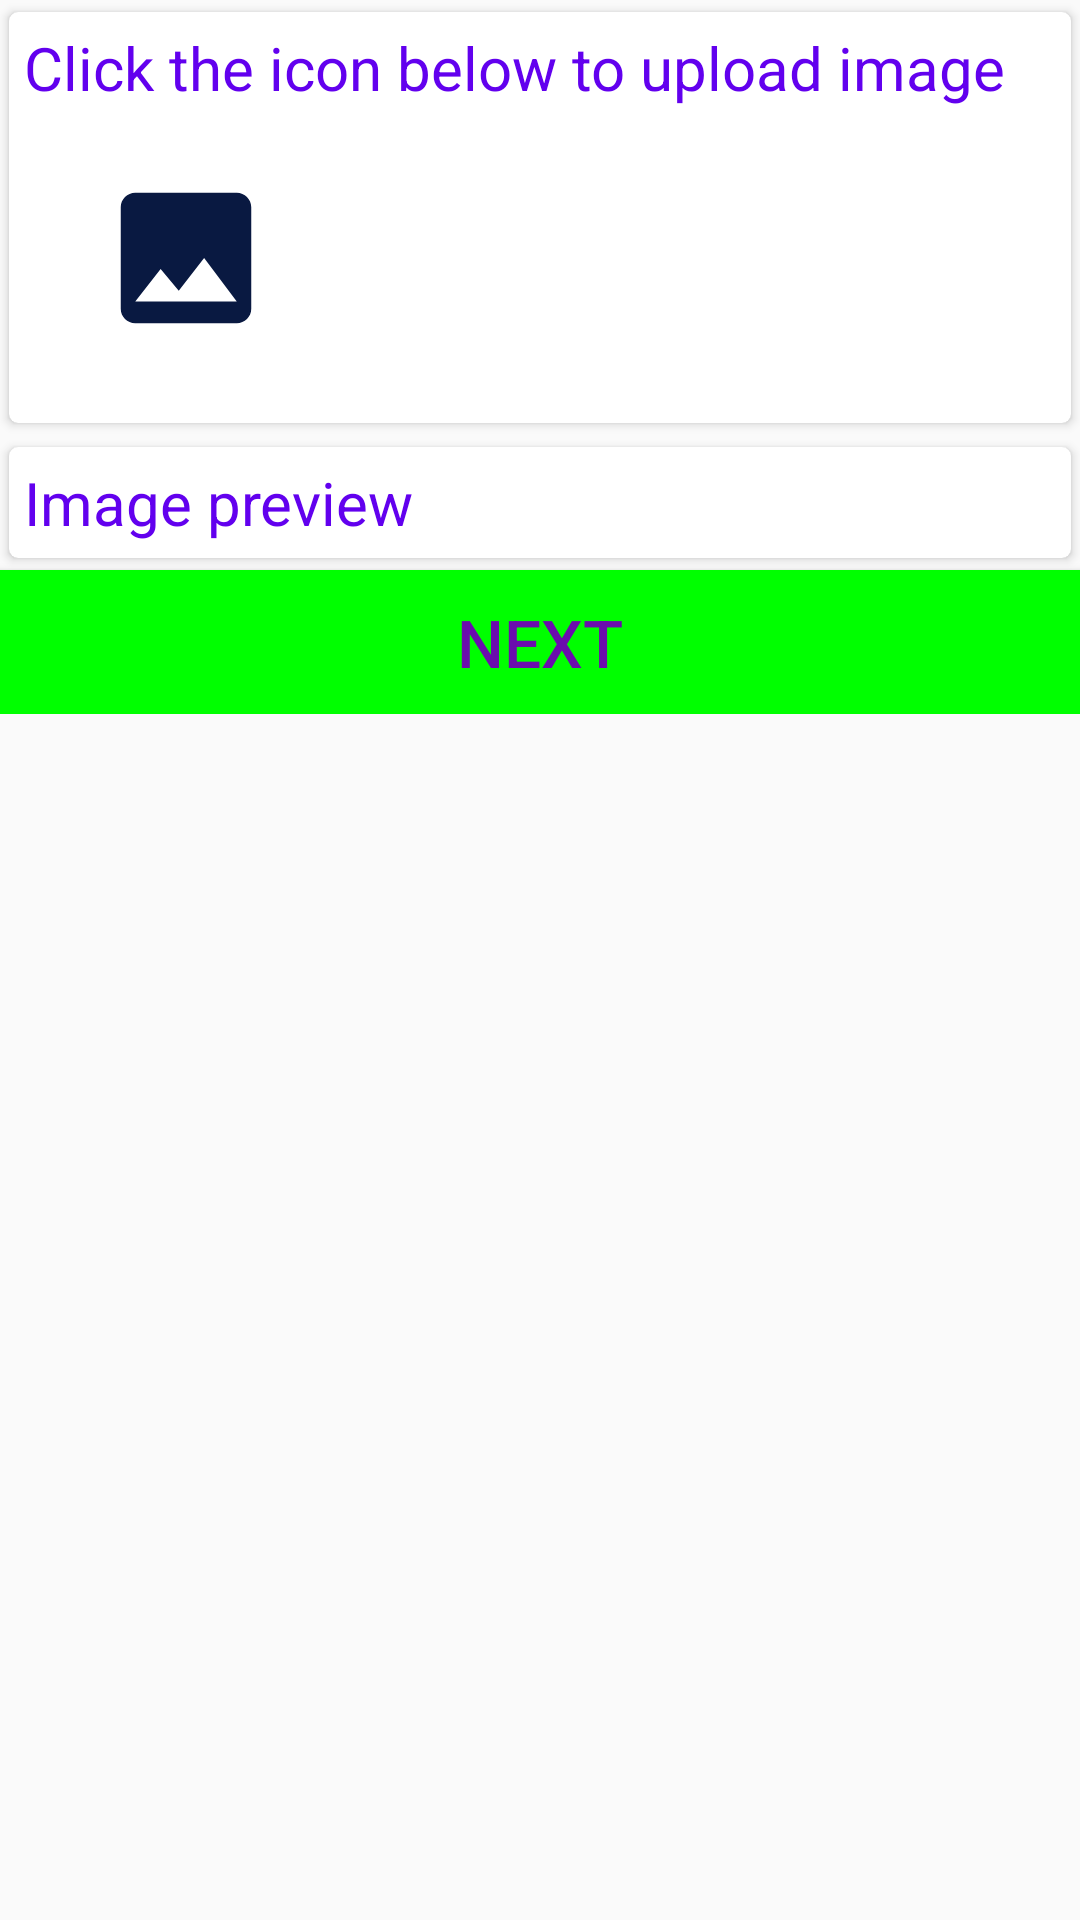

Android layout source for this screen:
<!-- AndroidManifest.xml: application theme AppTheme -->
<!-- res/layout/activity_license.xml -->
<?xml version="1.0" encoding="utf-8"?>
<RelativeLayout xmlns:android="http://schemas.android.com/apk/res/android"
    xmlns:app="http://schemas.android.com/apk/res-auto"
    xmlns:tools="http://schemas.android.com/tools"
    android:layout_width="match_parent"
    android:layout_height="match_parent"
    tools:context=".activities.LicenseActivity">

    <ScrollView
        android:layout_width="match_parent"
        android:layout_height="wrap_content">
        <LinearLayout
            android:layout_width="match_parent"
            android:layout_height="wrap_content"
            android:orientation="vertical">
            <androidx.cardview.widget.CardView
                android:layout_width="match_parent"
                android:layout_height="match_parent"
                app:cardBackgroundColor="#fff"
                app:cardUseCompatPadding="true"
                android:elevation="3dp"
                app:cardCornerRadius="3dp">
                <LinearLayout
                    android:layout_width="match_parent"
                    android:layout_height="wrap_content"
                    android:orientation="vertical"
                    android:padding="5dp">
                    <TextView
                        android:layout_width="match_parent"
                        android:layout_height="wrap_content"
                        android:text="Click the icon below to upload image"
                        android:textColor="@color/colorPrimary"
                        android:textSize="20sp"/>
                    <ImageView
                        android:layout_width="wrap_content"
                        android:layout_height="100dp"
                        android:src="@drawable/ic_attach_image_foreground"
                        android:id="@+id/attachImage1" />


                </LinearLayout>

            </androidx.cardview.widget.CardView>
            <androidx.cardview.widget.CardView
                android:layout_width="match_parent"
                android:layout_height="match_parent"
                app:cardBackgroundColor="#fff"
                app:cardUseCompatPadding="true"
                android:elevation="3dp"
                app:cardCornerRadius="3dp">
                <LinearLayout
                    android:layout_width="match_parent"
                    android:layout_height="wrap_content"
                    android:orientation="vertical"
                    android:padding="5dp">
                    <TextView
                        android:layout_width="match_parent"
                        android:layout_height="wrap_content"
                        android:text="Image preview"
                        android:textColor="@color/colorPrimary"
                        android:textSize="20sp"/>
                    <ImageView
                        android:layout_width="match_parent"
                        android:layout_height="wrap_content"
                        android:maxHeight="250dp"
                        android:id="@+id/imagev"
                        />


                </LinearLayout>

            </androidx.cardview.widget.CardView>
            <Button
                android:layout_width="match_parent"
                android:layout_height="wrap_content"
                android:id="@+id/registerButton"
                android:text="NEXT"
                android:textSize="22sp"
                android:textColor="@color/purple"
                android:background="@color/green"/>

        </LinearLayout>
    </ScrollView>

</RelativeLayout>
<!-- resources referenced by this layout -->
<resources>
  <color name="colorPrimary">#6200EE</color>
  <color name="green">#00FF00</color>
  <color name="purple">#6A0DAD</color>
  <!-- drawable ic_attach_image_foreground (drawable) -->
  <vector xmlns:android="http://schemas.android.com/apk/res/android"
      android:width="108dp"
      android:height="108dp"
      android:viewportWidth="41.37931"
      android:viewportHeight="41.37931"
      android:tint="#091941">
    <group android:translateX="8.689655"
        android:translateY="8.689655">
        <path
            android:fillColor="#FF000000"
            android:pathData="M21,19V5c0,-1.1 -0.9,-2 -2,-2H5c-1.1,0 -2,0.9 -2,2v14c0,1.1 0.9,2 2,2h14c1.1,0 2,-0.9 2,-2zM8.5,13.5l2.5,3.01L14.5,12l4.5,6H5l3.5,-4.5z"/>
    </group>
  </vector>
  <style name="AppTheme" parent="Theme.AppCompat.Light.DarkActionBar">
          
          <item name="colorPrimary">@color/green2</item>
          <item name="colorPrimaryDark">@color/green1</item>
          <item name="colorAccent">@color/colorAccent</item>
      </style>
  <color name="green2">#186a3b</color>
  <color name="green1">#2ecc71</color>
  <color name="colorAccent">#03DAC5</color>
</resources>
